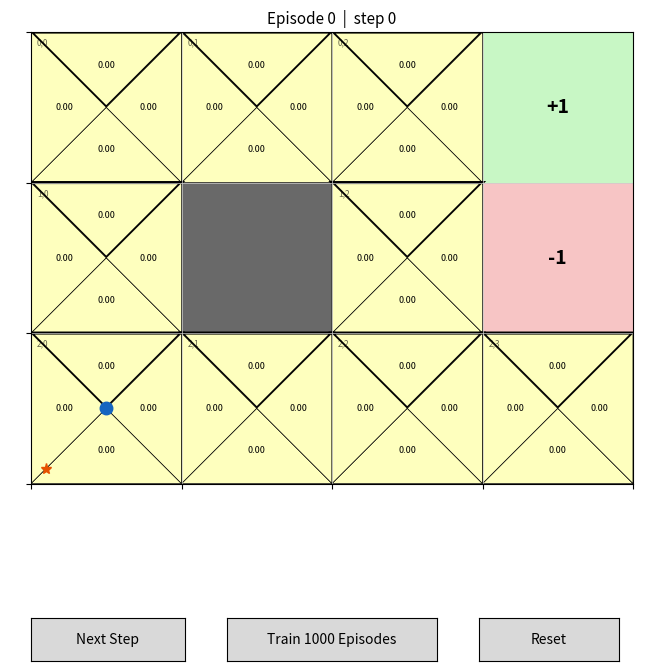

Write Python code to recreate this figure.
"""
sarsa_gridworld.py
===================

Tabular SARSA on the classic 4x3 gridworld -- the same "Example of Learned
Q-Function" environment used in python/q_learning_gridworld.py and
python/cross_entropy_method.py (Berkeley CS188 / Russell & Norvig AIMA), so
results are directly comparable to both of those demos.

SARSA ("State-Action-Reward-State-Action") looks almost identical to
Q-learning on the page -- both learn a Q(s,a) table from single transitions
via temporal-difference updates -- but with one crucial difference: SARSA is
**on-policy**. Its update target uses the value of the action the agent
*actually takes next* (sampled from its own epsilon-greedy behavior policy),
not the greedy max-over-actions value Q-learning uses. That one substitution
changes what "optimal" even means: SARSA learns the best policy *given that
it keeps exploring*, which can differ from the truly optimal policy whenever
exploration itself carries risk (the classic illustration is the "Cliff
Walking" example in Sutton & Barto, Ch. 6).

See ALGORITHMS.md for the full derivation, formulae, and a three-way
comparison with Tabular Q-Learning and the Cross-Entropy Method.

Usage:
    python sarsa_gridworld.py                       # interactive matplotlib GUI
    python sarsa_gridworld.py --headless --episodes 1000
"""

import argparse

import numpy as np
import matplotlib

# ----------------------------------------------------------------------
# Environment: classic 4x3 AIMA / CS188 gridworld
# (same layout/rewards/discount as q_learning_gridworld.py and
#  cross_entropy_method.py)
# ----------------------------------------------------------------------
N_ROWS, N_COLS = 3, 4
WALL = (1, 1)
GOAL = (0, 3)
PIT = (1, 3)
START = (2, 0)
LIVING_REWARD = -0.04
GAMMA = 0.9
TRANSITION_NOISE = 0.8  # probability of moving in the intended direction
MAX_STEPS_PER_EPISODE = 200

ALPHA = 0.1     # learning rate
EPSILON = 0.1   # epsilon-greedy exploration rate

ACTIONS = ["UP", "DOWN", "LEFT", "RIGHT"]
ACTION_DELTA = {
    "UP": (-1, 0),
    "DOWN": (1, 0),
    "LEFT": (0, -1),
    "RIGHT": (0, 1),
}
PERPENDICULAR = {
    "UP": ["LEFT", "RIGHT"],
    "DOWN": ["LEFT", "RIGHT"],
    "LEFT": ["UP", "DOWN"],
    "RIGHT": ["UP", "DOWN"],
}

STATES = [(r, c) for r in range(N_ROWS) for c in range(N_COLS) if (r, c) != WALL]
STATE_IDX = {s: i for i, s in enumerate(STATES)}
N_STATES = len(STATES)
N_ACTIONS = len(ACTIONS)


def in_bounds(rc):
    r, c = rc
    return 0 <= r < N_ROWS and 0 <= c < N_COLS and (r, c) != WALL


def env_step(state, action, rng):
    """One stochastic transition. Returns (next_state, reward, done)."""
    if state == GOAL or state == PIT:
        return state, 0.0, True

    roll = rng.random()
    if roll < TRANSITION_NOISE:
        actual_action = action
    elif roll < TRANSITION_NOISE + (1 - TRANSITION_NOISE) / 2:
        actual_action = PERPENDICULAR[action][0]
    else:
        actual_action = PERPENDICULAR[action][1]

    dr, dc = ACTION_DELTA[actual_action]
    nxt = (state[0] + dr, state[1] + dc)
    if not in_bounds(nxt):
        nxt = state

    if nxt == GOAL:
        return nxt, 1.0, True
    if nxt == PIT:
        return nxt, -1.0, True
    return nxt, LIVING_REWARD, False


def epsilon_greedy(Q, state, epsilon, rng):
    if rng.random() < epsilon:
        return rng.choice(ACTIONS)
    qs = Q[STATE_IDX[state]]
    best_q = np.max(qs)
    best_actions = [a for a, q in zip(ACTIONS, qs) if q == best_q]
    return rng.choice(best_actions)


# ----------------------------------------------------------------------
# SARSA
# ----------------------------------------------------------------------
class SARSATrainer:
    def __init__(self, alpha=ALPHA, gamma=GAMMA, epsilon=EPSILON, seed=None):
        self.alpha = alpha
        self.gamma = gamma
        self.epsilon = epsilon
        self.rng = np.random.default_rng(seed)
        self.Q = np.zeros((N_STATES, N_ACTIONS))
        self.state = START
        self.action = epsilon_greedy(self.Q, self.state, self.epsilon, self.rng)
        self.episode = 0
        self.step_count = 0
        self.last_update_str = ""

    def next_step(self):
        """One SARSA update: take the current (s,a), observe (r, s'), choose
        a' from s' via epsilon-greedy, update Q(s,a) using Q(s',a') -- the
        value of the action actually about to be taken -- then advance."""
        s, a = self.state, self.action
        s_next, r, done = env_step(s, a, self.rng)
        a_next = None if done else epsilon_greedy(self.Q, s_next, self.epsilon, self.rng)

        s_idx, a_idx = STATE_IDX[s], ACTIONS.index(a)
        q_sa = self.Q[s_idx, a_idx]
        q_next = 0.0 if done else self.Q[STATE_IDX[s_next], ACTIONS.index(a_next)]
        td_error = r + self.gamma * q_next - q_sa
        new_q = q_sa + self.alpha * td_error

        self.last_update_str = (
            f"Q({s},{a}) <- {q_sa:.3f} + {self.alpha} * "
            f"[ {r:+.2f} + {self.gamma} * {q_next:.3f} - {q_sa:.3f} ]\n"
            f"Q({s},{a}) <- {q_sa:.3f} + {self.alpha} * ({td_error:+.3f})  =  {new_q:.3f}"
        )
        self.Q[s_idx, a_idx] = new_q
        self.step_count += 1

        if done:
            self.episode += 1
            self.state = START
            self.action = epsilon_greedy(self.Q, self.state, self.epsilon, self.rng)
        else:
            self.state, self.action = s_next, a_next

    def train_episodes(self, n):
        target = self.episode + n
        guard = 0
        max_guard = n * MAX_STEPS_PER_EPISODE * 5
        while self.episode < target and guard < max_guard:
            self.next_step()
            guard += 1

    def reset(self):
        self.Q[:] = 0.0
        self.state = START
        self.action = epsilon_greedy(self.Q, self.state, self.epsilon, self.rng)
        self.episode = 0
        self.step_count = 0
        self.last_update_str = ""

    def greedy_policy(self):
        return {s: ACTIONS[int(np.argmax(self.Q[STATE_IDX[s]]))] for s in STATES}


# ----------------------------------------------------------------------
# Visualization -- four Q-value triangles per cell (same idea as
# q_learning_gridworld.py, so the two are visually comparable side by side)
# ----------------------------------------------------------------------
def draw_grid(ax, trainer):
    from matplotlib.patches import Rectangle, Polygon
    import matplotlib.colors as mcolors

    ax.clear()
    ax.set_xlim(0, N_COLS)
    ax.set_ylim(0, N_ROWS)
    ax.set_xticks(range(N_COLS + 1))
    ax.set_yticks(range(N_ROWS + 1))
    ax.set_xticklabels([])
    ax.set_yticklabels([])
    ax.set_aspect("equal")
    ax.grid(True, color="#cccccc", linewidth=0.5)

    cmap = matplotlib.colormaps.get_cmap("RdYlGn")
    norm = mcolors.Normalize(vmin=-1.0, vmax=1.0)
    policy = trainer.greedy_policy()

    tri_offsets = {
        "UP": [(0, 1), (1, 1), (0.5, 0.5)],
        "DOWN": [(0, 0), (1, 0), (0.5, 0.5)],
        "LEFT": [(0, 0), (0, 1), (0.5, 0.5)],
        "RIGHT": [(1, 0), (1, 1), (0.5, 0.5)],
    }
    text_offsets = {
        "UP": (0.5, 0.78),
        "DOWN": (0.5, 0.22),
        "LEFT": (0.22, 0.5),
        "RIGHT": (0.78, 0.5),
    }

    for r in range(N_ROWS):
        for c in range(N_COLS):
            rc = (r, c)
            x, y = c, N_ROWS - 1 - r  # flip so row 0 renders at the top

            if rc == WALL:
                ax.add_patch(Rectangle((x, y), 1, 1, facecolor="dimgray"))
                continue
            if rc == GOAL:
                ax.add_patch(Rectangle((x, y), 1, 1, facecolor="#c8f7c5"))
                ax.text(x + 0.5, y + 0.5, "+1", ha="center", va="center",
                        fontsize=14, fontweight="bold")
                continue
            if rc == PIT:
                ax.add_patch(Rectangle((x, y), 1, 1, facecolor="#f7c5c5"))
                ax.text(x + 0.5, y + 0.5, "-1", ha="center", va="center",
                        fontsize=14, fontweight="bold")
                continue

            qs = trainer.Q[STATE_IDX[rc]]
            best_a = policy[rc]
            for a_idx, a in enumerate(ACTIONS):
                q_val = qs[a_idx]
                pts = [(x + dx, y + dy) for dx, dy in tri_offsets[a]]
                color = cmap(norm(q_val))
                lw = 2.2 if a == best_a else 0.5
                ax.add_patch(Polygon(pts, facecolor=color, edgecolor="black", linewidth=lw))
                tx, ty = x + text_offsets[a][0], y + text_offsets[a][1]
                ax.text(tx, ty, f"{q_val:.2f}", ha="center", va="center", fontsize=6.5)

            ax.text(x + 0.04, y + 0.96, f"{r},{c}", fontsize=6,
                     color="black", va="top", ha="left", alpha=0.6)

            if rc == trainer.state:
                ax.plot(x + 0.5, y + 0.5, "o", color="#1565c0", markersize=9, zorder=6)
            if rc == START:
                ax.plot(x + 0.1, y + 0.1, marker="*", color="#e65100",
                         markersize=8, zorder=6)

    ax.set_title(f"Episode {trainer.episode}  |  step {trainer.step_count}", fontsize=11)


def run_headless(trainer, episodes, out_path):
    import matplotlib.pyplot as plt

    trainer.train_episodes(episodes)

    fig, ax = plt.subplots(figsize=(5.5, 4.5))
    draw_grid(ax, trainer)
    fig.tight_layout()
    fig.savefig(out_path, dpi=140)
    print(f"Ran {trainer.episode} episodes ({trainer.step_count} steps).")
    print(f"Saved figure to {out_path}")
    print(trainer.last_update_str)


def run_interactive(trainer):
    import matplotlib.pyplot as plt
    from matplotlib.widgets import Button

    fig = plt.figure(figsize=(7, 7.2))
    ax_grid = fig.add_axes([0.08, 0.22, 0.86, 0.72])
    ax_text = fig.add_axes([0.05, 0.10, 0.9, 0.08])
    ax_text.axis("off")
    update_text = ax_text.text(0.5, 0.5, "", ha="center", va="center",
                                fontsize=9, family="monospace")

    def redraw():
        draw_grid(ax_grid, trainer)
        update_text.set_text(trainer.last_update_str)
        fig.canvas.draw_idle()

    def on_next(_event):
        trainer.next_step()
        redraw()

    def on_train(_event):
        trainer.train_episodes(1000)
        redraw()

    def on_reset(_event):
        trainer.reset()
        redraw()

    ax_next = fig.add_axes([0.08, 0.02, 0.22, 0.06])
    ax_train = fig.add_axes([0.36, 0.02, 0.30, 0.06])
    ax_reset = fig.add_axes([0.72, 0.02, 0.20, 0.06])
    btn_next = Button(ax_next, "Next Step")
    btn_train = Button(ax_train, "Train 1000 Episodes")
    btn_reset = Button(ax_reset, "Reset")
    btn_next.on_clicked(on_next)
    btn_train.on_clicked(on_train)
    btn_reset.on_clicked(on_reset)

    redraw()
    plt.show()


def main():
    parser = argparse.ArgumentParser(
        description="Tabular SARSA (on-policy TD control) on the 4x3 AIMA gridworld"
    )
    parser.add_argument("--headless", action="store_true",
                         help="train silently and save a PNG instead of opening a window")
    parser.add_argument("--episodes", type=int, default=1000)
    parser.add_argument("--alpha", type=float, default=ALPHA)
    parser.add_argument("--epsilon", type=float, default=EPSILON)
    parser.add_argument("--seed", type=int, default=None)
    parser.add_argument("--out", type=str, default="sarsa_result.png")
    args = parser.parse_args()

    if args.headless:
        matplotlib.use("Agg")

    trainer = SARSATrainer(alpha=args.alpha, epsilon=args.epsilon, seed=args.seed)

    if args.headless:
        run_headless(trainer, args.episodes, args.out)
    else:
        run_interactive(trainer)


if __name__ == "__main__":
    main()
